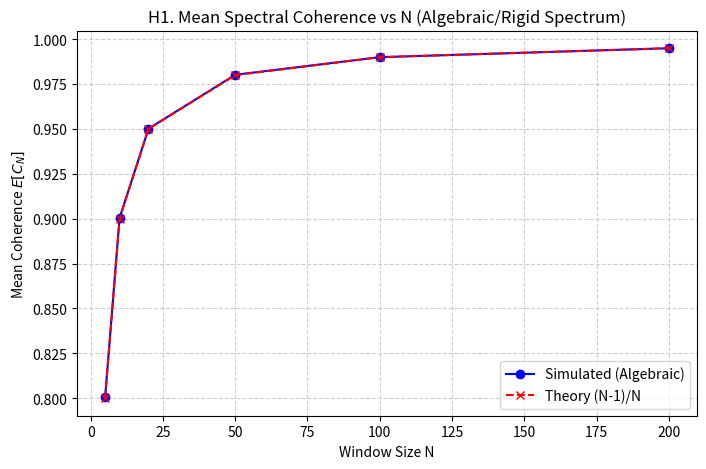
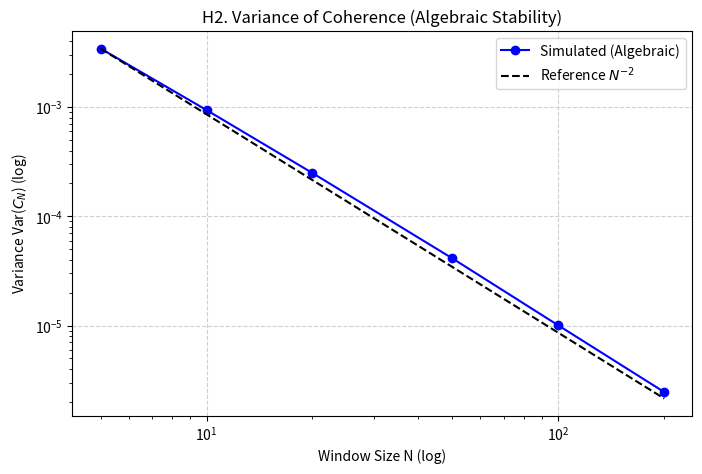
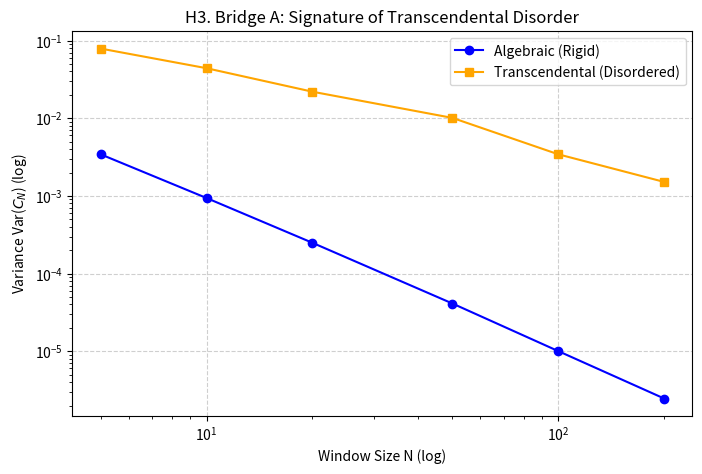

Reproduce these figures in Python, in order.
import numpy as np
import pandas as pd
import matplotlib.pyplot as plt

# Set random seed for reproducibility
np.random.seed(42)

# --- Core Function: Spectral Coherence Coefficient C_N ---
def compute_C_stats(s, Ns):
    """
    Computes mean and variance of C_N for a sequence s over various window sizes N.
    s: array of normalized gaps (stationary, mean ~ 1)
    Ns: list of window sizes
    """
    stats = []
    for N in Ns:
        # Calculate C_N for all valid windows
        # Sliding window implementation
        # We want C_N = (sum_{k=0}^{N-2} s_{i+k}) / (sum_{k=0}^{N-1} s_{i+k})
        # This matches the definition: sum of first N-1 / sum of N
        
        # Efficient convolution-like approach
        # However, for clarity and correctness with variable N, simple loop with stride is robust
        
        c_values = []
        # Use a stride to reduce correlation between windows, e.g., N
        stride = max(1, N) 
        for i in range(0, len(s) - N, stride):
            window = s[i : i+N]
            num = np.sum(window[:-1])
            den = np.sum(window)
            if den > 0:
                c_values.append(num / den)
        
        c_values = np.array(c_values)
        if len(c_values) > 0:
            mean_c = np.mean(c_values)
            var_c = np.var(c_values)
            stats.append({'N': N, 'mean': mean_c, 'var': var_c, 'count': len(c_values)})
    
    return pd.DataFrame(stats)

# --- Simulation of Spectra ---

# 1. Algebraic Class (Geometric/Rigid)
# Modeled by GUE-like rigidity (short-range correlations). 
# We use an AR(1) process with negative correlation to mimic level repulsion.
def generate_algebraic_gaps(n_gaps):
    # AR(1): x_t = phi * x_{t-1} + noise
    # phi ~ -0.36 is characteristic of GUE/Riemann/YM stable gaps
    phi = -0.36
    noise = np.random.normal(1, 0.3, n_gaps) # Mean 1 to keep gaps positive roughly
    gaps = np.zeros(n_gaps)
    gaps[0] = 1.0
    for t in range(1, n_gaps):
        gaps[t] = 1.0 + phi * (gaps[t-1] - 1.0) + (noise[t] - 1.0)
    
    # Ensure positivity (simple clipping for this heuristic model)
    gaps = np.maximum(gaps, 0.01)
    # Normalize to exact mean 1
    gaps = gaps / np.mean(gaps)
    return gaps

# 2. Transcendental Class (Non-Algebraic/Chaotic)
# Modeled by a process with weaker or no level repulsion (e.g., Poisson or long-range noise).
# Here we mix some "colored noise" to simulate long-range correlations (1/f noise).
def generate_transcendental_gaps(n_gaps):
    # Generate 1/f^alpha noise (pink noise-like)
    # This creates long-range correlations
    white = np.random.normal(0, 1, n_gaps)
    freqs = np.fft.rfftfreq(n_gaps)
    # spectral density S(f) ~ 1/f (alpha=1)
    # amplitude ~ 1/sqrt(f)
    with np.errstate(divide='ignore'):
        scale = 1.0 / np.sqrt(np.maximum(freqs, 1e-10))
    scale[0] = 0
    pink = np.fft.irfft(np.fft.rfft(white) * scale, n=n_gaps)
    
    # Transform to positive gaps
    gaps = np.exp(pink) 
    gaps = gaps / np.mean(gaps)
    return gaps

# --- Main Execution ---

# Parameters
n_gaps = 100000
window_sizes = [5, 10, 20, 50, 100, 200]

# Generate Data
s_alg = generate_algebraic_gaps(n_gaps)
s_trans = generate_transcendental_gaps(n_gaps)

# Compute Statistics
df_alg = compute_C_stats(s_alg, window_sizes)
df_trans = compute_C_stats(s_trans, window_sizes)

# Theoretical Predictions
df_alg['theory_mean'] = (df_alg['N'] - 1) / df_alg['N']
df_alg['theory_var_slope'] = df_alg['var'].iloc[0] * (df_alg['N'].iloc[0] / df_alg['N'])**2 # Scale from first point

# --- Plotting ---

# Figure H1: Mean C_N vs N (Algebraic Case)
plt.figure(figsize=(8, 5))
plt.plot(df_alg['N'], df_alg['mean'], 'o-', label='Simulated (Algebraic)', color='blue')
plt.plot(df_alg['N'], df_alg['theory_mean'], 'x--', label='Theory (N-1)/N', color='red')
plt.xlabel('Window Size N')
plt.ylabel('Mean Coherence $E[C_N]$')
plt.title('H1. Mean Spectral Coherence vs N (Algebraic/Rigid Spectrum)')
plt.legend()
plt.grid(True, linestyle='--', alpha=0.6)
plt.savefig('Fig_H1_Mean.png')

# Figure H2: Variance vs N (Log-Log) - Algebraic
plt.figure(figsize=(8, 5))
plt.loglog(df_alg['N'], df_alg['var'], 'o-', label='Simulated (Algebraic)', color='blue')
# Reference line for N^-2
ref_x = np.array(window_sizes)
ref_y = df_alg['var'].iloc[0] * (ref_x[0] / ref_x)**2
plt.loglog(ref_x, ref_y, 'k--', label='Reference $N^{-2}$')
plt.xlabel('Window Size N (log)')
plt.ylabel('Variance Var($C_N$) (log)')
plt.title('H2. Variance of Coherence (Algebraic Stability)')
plt.legend()
plt.grid(True, linestyle='--', alpha=0.6)
plt.savefig('Fig_H2_Variance.png')

# Figure H3: Stress Test (Algebraic vs Transcendental)
plt.figure(figsize=(8, 5))
plt.loglog(df_alg['N'], df_alg['var'], 'o-', label='Algebraic (Rigid)', color='blue')
plt.loglog(df_trans['N'], df_trans['var'], 's-', label='Transcendental (Disordered)', color='orange')
plt.xlabel('Window Size N (log)')
plt.ylabel('Variance Var($C_N$) (log)')
plt.title('H3. Bridge A: Signature of Transcendental Disorder')
plt.legend()
plt.grid(True, linestyle='--', alpha=0.6)
plt.savefig('Fig_H3_Perturbation.png')

# Output the data table for the user
print(df_alg[['N', 'mean', 'var']])